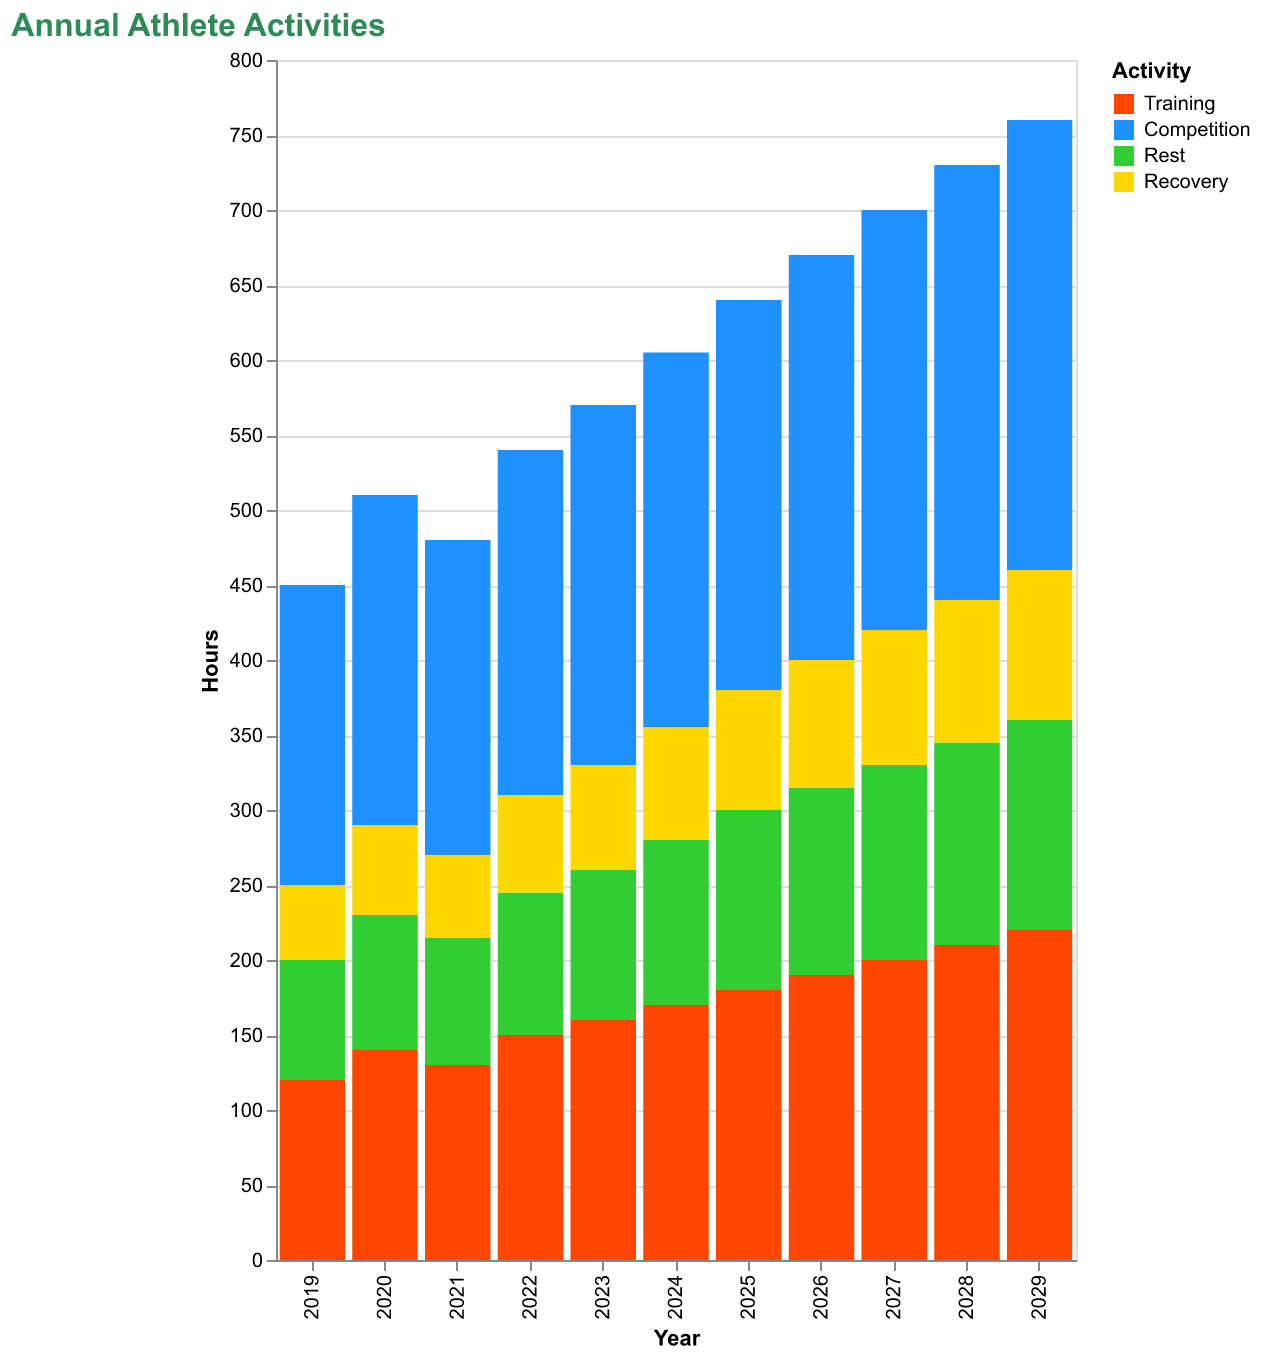

Values plotted in this chart, from the file beside it:
Year, Training, Competition, Rest, Recovery
2019, 120, 200, 80, 50
2020, 140, 220, 90, 60
2021, 130, 210, 85, 55
2022, 150, 230, 95, 65
2023, 160, 240, 100, 70
2024, 170, 250, 110, 75
2025, 180, 260, 120, 80
2026, 190, 270, 125, 85
2027, 200, 280, 130, 90
2028, 210, 290, 135, 95
2029, 220, 300, 140, 100
